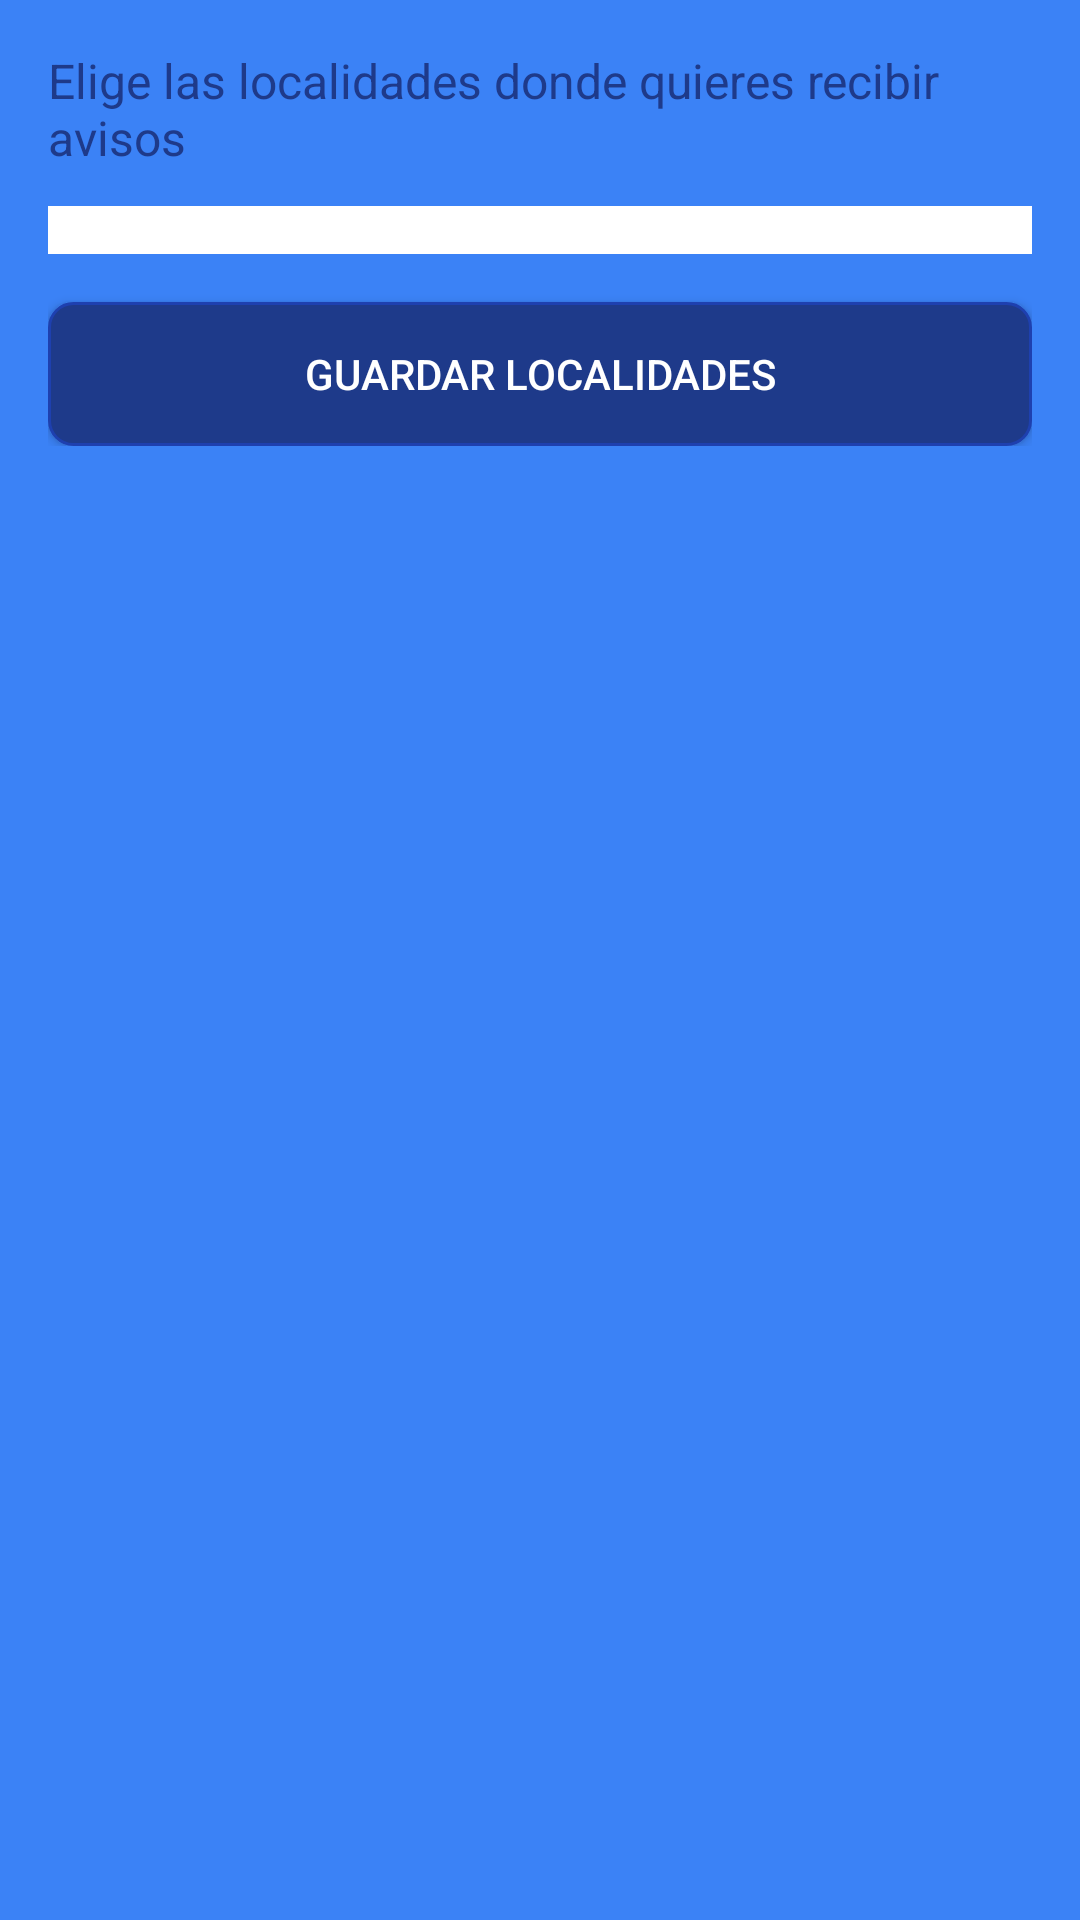

Here is an Android app screen rendered from its layout file. Give the layout XML and the strings, colors and styles it references.
<!-- AndroidManifest.xml: application theme Theme.AyuntamientoCobreros -->
<!-- res/layout/activity_vecinos_localities.xml -->
<?xml version="1.0" encoding="utf-8"?>
<ScrollView xmlns:android="http://schemas.android.com/apk/res/android"
    android:layout_width="match_parent"
    android:layout_height="match_parent"
    android:background="@color/ayuntamiento_blue_light">

    <LinearLayout
        android:layout_width="match_parent"
        android:layout_height="wrap_content"
        android:orientation="vertical"
        android:padding="16dp">

        <TextView
            android:layout_width="match_parent"
            android:layout_height="wrap_content"
            android:layout_marginBottom="12dp"
            android:text="Elige las localidades donde quieres recibir avisos"
            android:textColor="@color/ayuntamiento_blue"
            android:textSize="16sp" />

        <LinearLayout
            android:id="@+id/localitiesLayout"
            android:layout_width="match_parent"
            android:layout_height="wrap_content"
            android:orientation="vertical"
            android:background="@android:color/white"
            android:padding="8dp" />

        <Button
            android:id="@+id/saveLocalitiesButton"
            android:layout_width="match_parent"
            android:layout_height="wrap_content"
            android:layout_marginTop="16dp"
            android:background="@drawable/button_ayuntamiento"
            android:text="Guardar localidades"
            android:textColor="@android:color/white" />
    </LinearLayout>
</ScrollView>
<!-- resources referenced by this layout -->
<resources>
  <color name="ayuntamiento_blue">#1e3a8a</color>
  <color name="ayuntamiento_blue_light">#3b82f6</color>
  <!-- drawable button_ayuntamiento (drawable) -->
  <?xml version="1.0" encoding="utf-8"?>
  <shape xmlns:android="http://schemas.android.com/apk/res/android"
      android:shape="rectangle">
      <solid android:color="@color/ayuntamiento_blue" />
      <corners android:radius="8dp" />
      <stroke
          android:width="1dp"
          android:color="@color/ayuntamiento_blue_dark" />
  </shape>
  <style name="Theme.AyuntamientoCobreros" parent="Base.Theme.AyuntamientoCobreros" />
  <color name="ayuntamiento_blue_dark">#1e40af</color>
  <style name="Base.Theme.AyuntamientoCobreros" parent="Theme.Material3.DayNight">
          
          <item name="colorPrimary">@color/ayuntamiento_blue</item>
          <item name="colorPrimaryVariant">@color/ayuntamiento_blue_dark</item>
          <item name="colorOnPrimary">@color/white</item>
          <item name="colorSecondary">@color/ayuntamiento_gold</item>
          <item name="colorSecondaryVariant">@color/ayuntamiento_gold_dark</item>
          <item name="colorOnSecondary">@color/black</item>
          <item name="android:statusBarColor">@color/ayuntamiento_blue_dark</item>
      </style>
  <color name="white">#FFFFFF</color>
  <color name="ayuntamiento_gold">#fbbf24</color>
  <color name="ayuntamiento_gold_dark">#f59e0b</color>
  <color name="black">#000000</color>
</resources>
